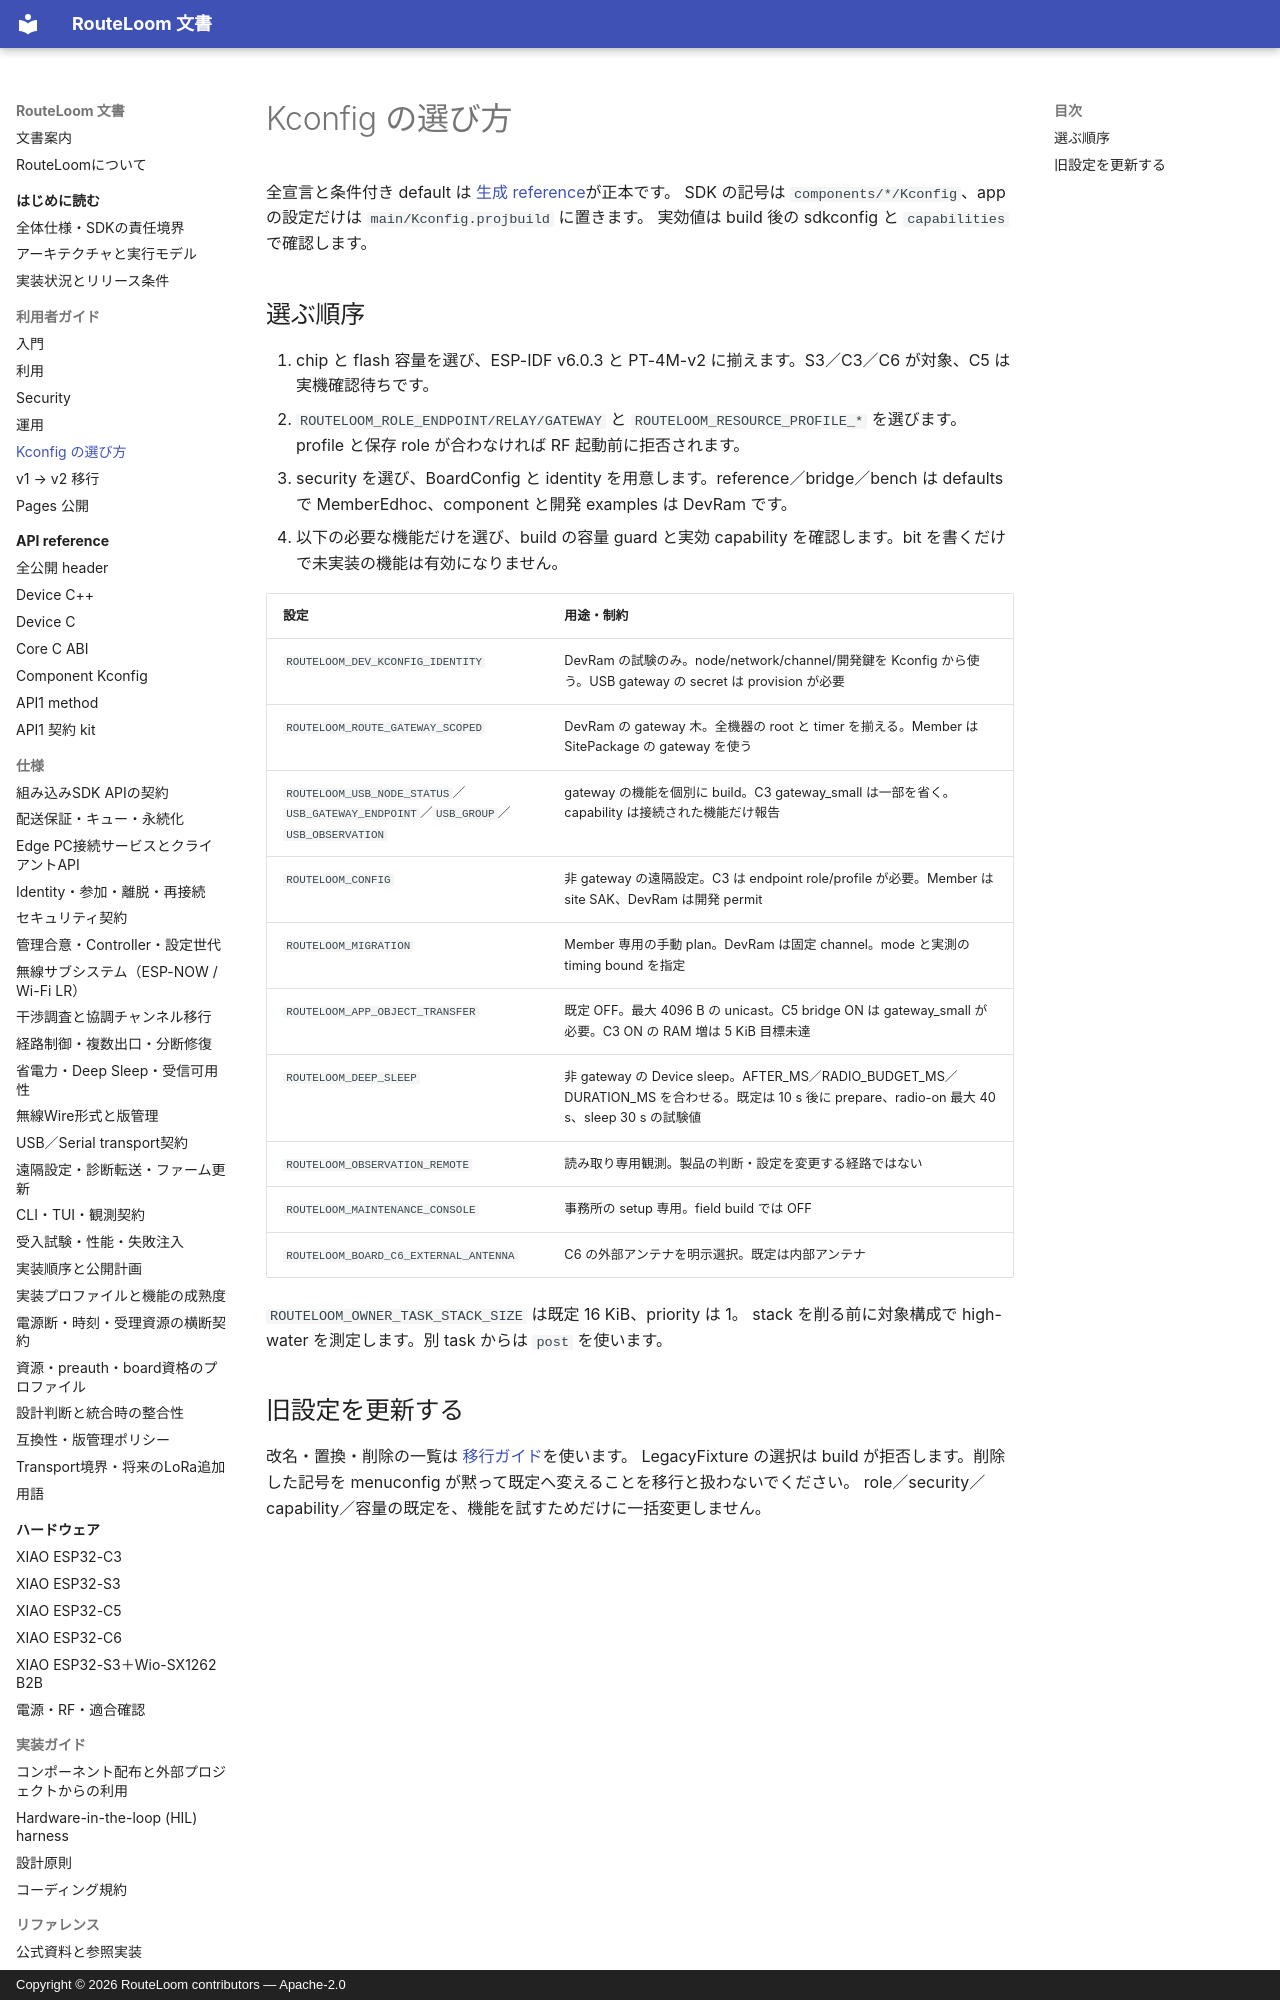

repository: MOVEI144/RouteLoom · page: user/configuration/index.html · generator: mkdocs · copyright: Copyright © 2026 RouteLoom contributors — Apache-2.0

# Kconfig の選び方

全宣言と条件付き default は [生成 reference](../api/kconfig.md)が正本です。
SDK の記号は `components/*/Kconfig`、app の設定だけは `main/Kconfig.projbuild` に置きます。
実効値は build 後の sdkconfig と `capabilities` で確認します。

## 選ぶ順序

1. chip と flash 容量を選び、ESP-IDF v6.0.3 と PT-4M-v2 に揃えます。S3／C3／C6 が対象、C5 は実機確認待ちです。
2. `ROUTELOOM_ROLE_ENDPOINT/RELAY/GATEWAY` と `ROUTELOOM_RESOURCE_PROFILE_*` を選びます。profile と保存 role が合わなければ RF 起動前に拒否されます。
3. security を選び、BoardConfig と identity を用意します。reference／bridge／bench は defaults で MemberEdhoc、component と開発 examples は DevRam です。
4. 以下の必要な機能だけを選び、build の容量 guard と実効 capability を確認します。bit を書くだけで未実装の機能は有効になりません。
